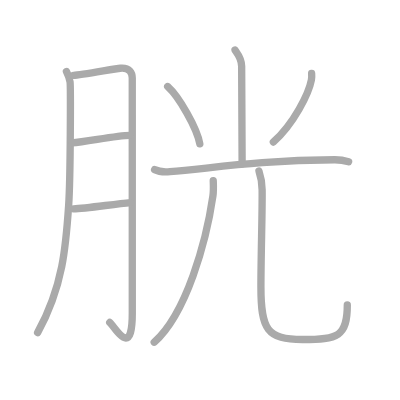
t = 0.00 s
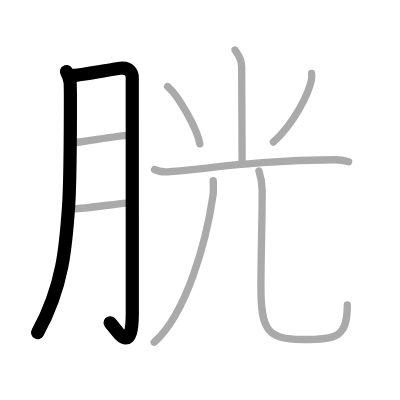
t = 2.00 s
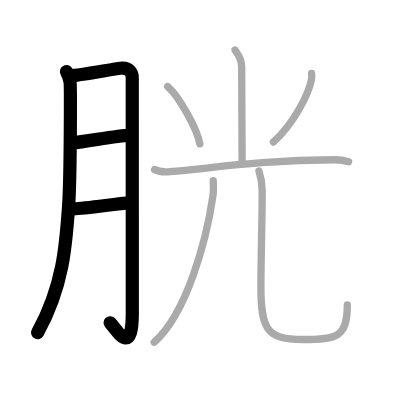
t = 4.00 s
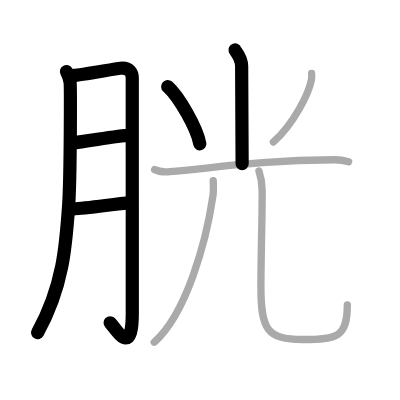
t = 6.00 s
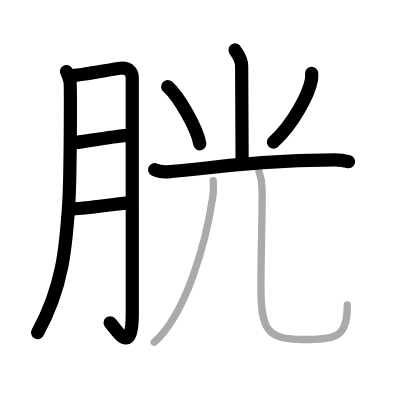
t = 8.00 s
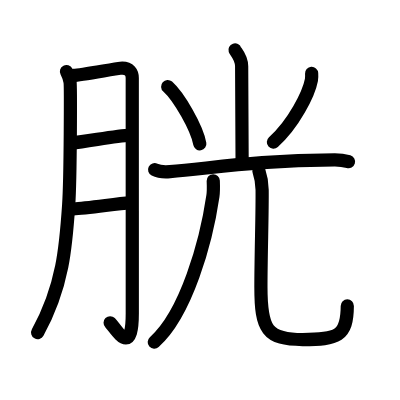
t = 10.00 s

The animated SVG that drew these frames (rendered in a browser with its animation timeline set to each time). Animation: 10 SMIL elements (animate=10); one cycle of 10.00 s.

<?xml version="1.0" standalone="no"?>
<!DOCTYPE svg PUBLIC "-//W3C//DTD SVG 1.1//EN"   "http://www.w3.org/Graphics/SVG/1.1/DTD/svg11.dtd">
<svg width="400px" height="400px"  version="1.1" xmlns="http://www.w3.org/2000/svg">
  <defs>
    <marker id="Triangle" viewBox="0 0 10 10" refX="0" refY="5" markerUnits="strokeWidth" markerWidth="3" style="stroke-opacity:0%;fill:#aaaaaa;" markerHeight="2" orient="auto">
      <path d="M 0 0 L 10 5 L 0 10 z" />
    </marker>
    
    <marker id="Arrow" viewBox="0 0 10 10" refX="5" refY="5" markerUnits="strokeWidth" markerWidth="1.8" style="stroke-opacity:0%;fill:#770000;" markerHeight="2" orient="auto">
      <path d="M 0 4 L 6 4 L 4 1 L 10 5 L 4 9 L 6 6 L 0 6 z" />
        <circle cx="5" cy="5" r="5" />
      </marker>
    
    <marker id="TriangleRed" viewBox="0 0 10 10" refX="0" refY="5" markerUnits="strokeWidth" markerWidth="3" style="stroke-opacity:0%;fill:#CC0000;" markerHeight="2" orient="auto">
      <path d="M 0 0 L 10 5 L 0 10 z" />
    </marker>
    
    <marker id="ArrowRed" viewBox="0 0 10 10" refX="5" refY="5" markerUnits="strokeWidth" markerWidth="1.8" style="stroke-opacity:0%;fill:#CC0000;" markerHeight="2" orient="auto">
      <path d="M 0 4 L 6 4 L 4 1 L 10 5 L 4 9 L 6 6 L 0 6 z" />
        <circle cx="5" cy="5" r="5" />
      </marker>
    
  </defs>
  
  <path style="fill:#ffffff; fill-opacity:100%; fill-rule:evenodd; stroke-width:0;" d="M 0 0 L 400px 0 L 400px 400px L 0 400px L 0 0" />

  <g transform="scale(3.6697247706422 3.6697247706422)">
<path style="fill:none; fill-opacity:0%; fill-rule:evenodd; stroke:#aaaaaa; stroke-opacity:100%; stroke-width: 1.5pt; stroke-linejoin:round; stroke-linecap:round;" d="M18.11 19.49c0.49 0.95 0.81 1.88 0.98 2.8c0.16 0.92 0.14 25.9-0.38 33.63c-0.74 11-1.5 22.08-8.46 34.72"></path>
<path style="fill:none; fill-opacity:0%; fill-rule:evenodd; stroke:#aaaaaa; stroke-opacity:100%; stroke-width: 1.5pt; stroke-linejoin:round; stroke-linecap:round;" d="M20.06 20.56c1.95-0.06 11.28-1.84 12.73-1.96c2.6-0.23 3.25 1.31 3.25 2.67c0 3.23 0.01 45.72 0.01 64.05c0 12.61-4.48 4.05-6.14 2.54"></path>
<path style="fill:none; fill-opacity:0%; fill-rule:evenodd; stroke:#aaaaaa; stroke-opacity:100%; stroke-width: 1.5pt; stroke-linejoin:round; stroke-linecap:round;" d="M19.56 38.95c4.28-0.35 12.1-2.04 15.85-2.07"></path>
<path style="fill:none; fill-opacity:0%; fill-rule:evenodd; stroke:#aaaaaa; stroke-opacity:100%; stroke-width: 1.5pt; stroke-linejoin:round; stroke-linecap:round;" d="M20.01 56.9c3.52-0.08 10.8-1.28 15.58-1.7"></path>
<path style="fill:none; fill-opacity:0%; fill-rule:evenodd; stroke:#aaaaaa; stroke-opacity:100%; stroke-width: 1.5pt; stroke-linejoin:round; stroke-linecap:round;" d="M64.04 13.62c0.13 0.39 1.81 2.01 1.81 4.46c0 13.93 0.13 21.68 0.13 26.54"></path>
<path style="fill:none; fill-opacity:0%; fill-rule:evenodd; stroke:#aaaaaa; stroke-opacity:100%; stroke-width: 1.5pt; stroke-linejoin:round; stroke-linecap:round;" d="M45.69 23.58c3.09 2.76 7.99 11.34 8.76 15.63"></path>
<path style="fill:none; fill-opacity:0%; fill-rule:evenodd; stroke:#aaaaaa; stroke-opacity:100%; stroke-width: 1.5pt; stroke-linejoin:round; stroke-linecap:round;" d="M84.92 20c0.03 0.44 0.06 1.14-0.06 1.77c-0.71 3.74-4.79 11.93-10.37 16.95"></path>
<path style="fill:none; fill-opacity:0%; fill-rule:evenodd; stroke:#aaaaaa; stroke-opacity:100%; stroke-width: 1.5pt; stroke-linejoin:round; stroke-linecap:round;" d="M42.13 46.23c1.09 0.54 3.09 0.63 4.18 0.54c11.35-0.91 23.98-3.08 44.87-3.23C93 43.53 94.09 43.8 95 44.07"></path>
<path style="fill:none; fill-opacity:0%; fill-rule:evenodd; stroke:#aaaaaa; stroke-opacity:100%; stroke-width: 1.5pt; stroke-linejoin:round; stroke-linecap:round;" d="M58.11 49.25c0.04 1.04 0.12 2.69-0.09 4.16c-1.83 12.52-7.26 32.07-16 39.84"></path>
<path style="fill:none; fill-opacity:0%; fill-rule:evenodd; stroke:#aaaaaa; stroke-opacity:100%; stroke-width: 1.5pt; stroke-linejoin:round; stroke-linecap:round;" d="M70.57 46.62c0.47 1.38 0.84 3 0.86 5.12c0.08 6.02-0.33 17.63-0.33 26.51c0 11.5 1.65 14.27 11.37 14.27c9.53 0 12.17-0.77 12.17-9.4"></path>

<path style="fill:none; fill-opacity:0%; fill-rule:evenodd; stroke:#000000; stroke-opacity:100%; stroke-width: 2.7pt; stroke-linejoin:round; stroke-linecap:round;" d="M18.11 19.49c0.49 0.95 0.81 1.88 0.98 2.8c0.16 0.92 0.14 25.9-0.38 33.63c-0.74 11-1.5 22.08-8.46 34.72" pathLength="100" stroke-dashoffset="100" stroke-dasharray="100 105"><animate id="dashAnim1" attributeName="stroke-dashoffset" from="100" to="0" dur="1s" calcMode="linear" fill="freeze"/></path>
<path style="fill:none; fill-opacity:0%; fill-rule:evenodd; stroke:#000000; stroke-opacity:100%; stroke-width: 2.7pt; stroke-linejoin:round; stroke-linecap:round;" d="M20.06 20.56c1.95-0.06 11.28-1.84 12.73-1.96c2.6-0.23 3.25 1.31 3.25 2.67c0 3.23 0.01 45.72 0.01 64.05c0 12.61-4.48 4.05-6.14 2.54" pathLength="100" stroke-dashoffset="100" stroke-dasharray="100 105"><animate id="dashAnim2" attributeName="stroke-dashoffset" from="100" to="0" dur="1s" calcMode="linear" begin="dashAnim1.end" fill="freeze"/></path>
<path style="fill:none; fill-opacity:0%; fill-rule:evenodd; stroke:#000000; stroke-opacity:100%; stroke-width: 2.7pt; stroke-linejoin:round; stroke-linecap:round;" d="M19.56 38.95c4.28-0.35 12.1-2.04 15.85-2.07" pathLength="100" stroke-dashoffset="100" stroke-dasharray="100 105"><animate id="dashAnim3" attributeName="stroke-dashoffset" from="100" to="0" dur="1s" calcMode="linear" begin="dashAnim2.end" fill="freeze"/></path>
<path style="fill:none; fill-opacity:0%; fill-rule:evenodd; stroke:#000000; stroke-opacity:100%; stroke-width: 2.7pt; stroke-linejoin:round; stroke-linecap:round;" d="M20.01 56.9c3.52-0.08 10.8-1.28 15.58-1.7" pathLength="100" stroke-dashoffset="100" stroke-dasharray="100 105"><animate id="dashAnim4" attributeName="stroke-dashoffset" from="100" to="0" dur="1s" calcMode="linear" begin="dashAnim3.end" fill="freeze"/></path>
<path style="fill:none; fill-opacity:0%; fill-rule:evenodd; stroke:#000000; stroke-opacity:100%; stroke-width: 2.7pt; stroke-linejoin:round; stroke-linecap:round;" d="M64.04 13.62c0.13 0.39 1.81 2.01 1.81 4.46c0 13.93 0.13 21.68 0.13 26.54" pathLength="100" stroke-dashoffset="100" stroke-dasharray="100 105"><animate id="dashAnim5" attributeName="stroke-dashoffset" from="100" to="0" dur="1s" calcMode="linear" begin="dashAnim4.end" fill="freeze"/></path>
<path style="fill:none; fill-opacity:0%; fill-rule:evenodd; stroke:#000000; stroke-opacity:100%; stroke-width: 2.7pt; stroke-linejoin:round; stroke-linecap:round;" d="M45.69 23.58c3.09 2.76 7.99 11.34 8.76 15.63" pathLength="100" stroke-dashoffset="100" stroke-dasharray="100 105"><animate id="dashAnim6" attributeName="stroke-dashoffset" from="100" to="0" dur="1s" calcMode="linear" begin="dashAnim5.end" fill="freeze"/></path>
<path style="fill:none; fill-opacity:0%; fill-rule:evenodd; stroke:#000000; stroke-opacity:100%; stroke-width: 2.7pt; stroke-linejoin:round; stroke-linecap:round;" d="M84.92 20c0.03 0.44 0.06 1.14-0.06 1.77c-0.71 3.74-4.79 11.93-10.37 16.95" pathLength="100" stroke-dashoffset="100" stroke-dasharray="100 105"><animate id="dashAnim7" attributeName="stroke-dashoffset" from="100" to="0" dur="1s" calcMode="linear" begin="dashAnim6.end" fill="freeze"/></path>
<path style="fill:none; fill-opacity:0%; fill-rule:evenodd; stroke:#000000; stroke-opacity:100%; stroke-width: 2.7pt; stroke-linejoin:round; stroke-linecap:round;" d="M42.13 46.23c1.09 0.54 3.09 0.63 4.18 0.54c11.35-0.91 23.98-3.08 44.87-3.23C93 43.53 94.09 43.8 95 44.07" pathLength="100" stroke-dashoffset="100" stroke-dasharray="100 105"><animate id="dashAnim8" attributeName="stroke-dashoffset" from="100" to="0" dur="1s" calcMode="linear" begin="dashAnim7.end" fill="freeze"/></path>
<path style="fill:none; fill-opacity:0%; fill-rule:evenodd; stroke:#000000; stroke-opacity:100%; stroke-width: 2.7pt; stroke-linejoin:round; stroke-linecap:round;" d="M58.11 49.25c0.04 1.04 0.12 2.69-0.09 4.16c-1.83 12.52-7.26 32.07-16 39.84" pathLength="100" stroke-dashoffset="100" stroke-dasharray="100 105"><animate id="dashAnim9" attributeName="stroke-dashoffset" from="100" to="0" dur="1s" calcMode="linear" begin="dashAnim8.end" fill="freeze"/></path>
<path style="fill:none; fill-opacity:0%; fill-rule:evenodd; stroke:#000000; stroke-opacity:100%; stroke-width: 2.7pt; stroke-linejoin:round; stroke-linecap:round;" d="M70.57 46.62c0.47 1.38 0.84 3 0.86 5.12c0.08 6.02-0.33 17.63-0.33 26.51c0 11.5 1.65 14.27 11.37 14.27c9.53 0 12.17-0.77 12.17-9.4" pathLength="100" stroke-dashoffset="100" stroke-dasharray="100 105"><animate id="dashAnim10" attributeName="stroke-dashoffset" from="100" to="0" dur="1s" calcMode="linear" begin="dashAnim9.end" fill="freeze"/></path>

</g>

</svg>  
          
